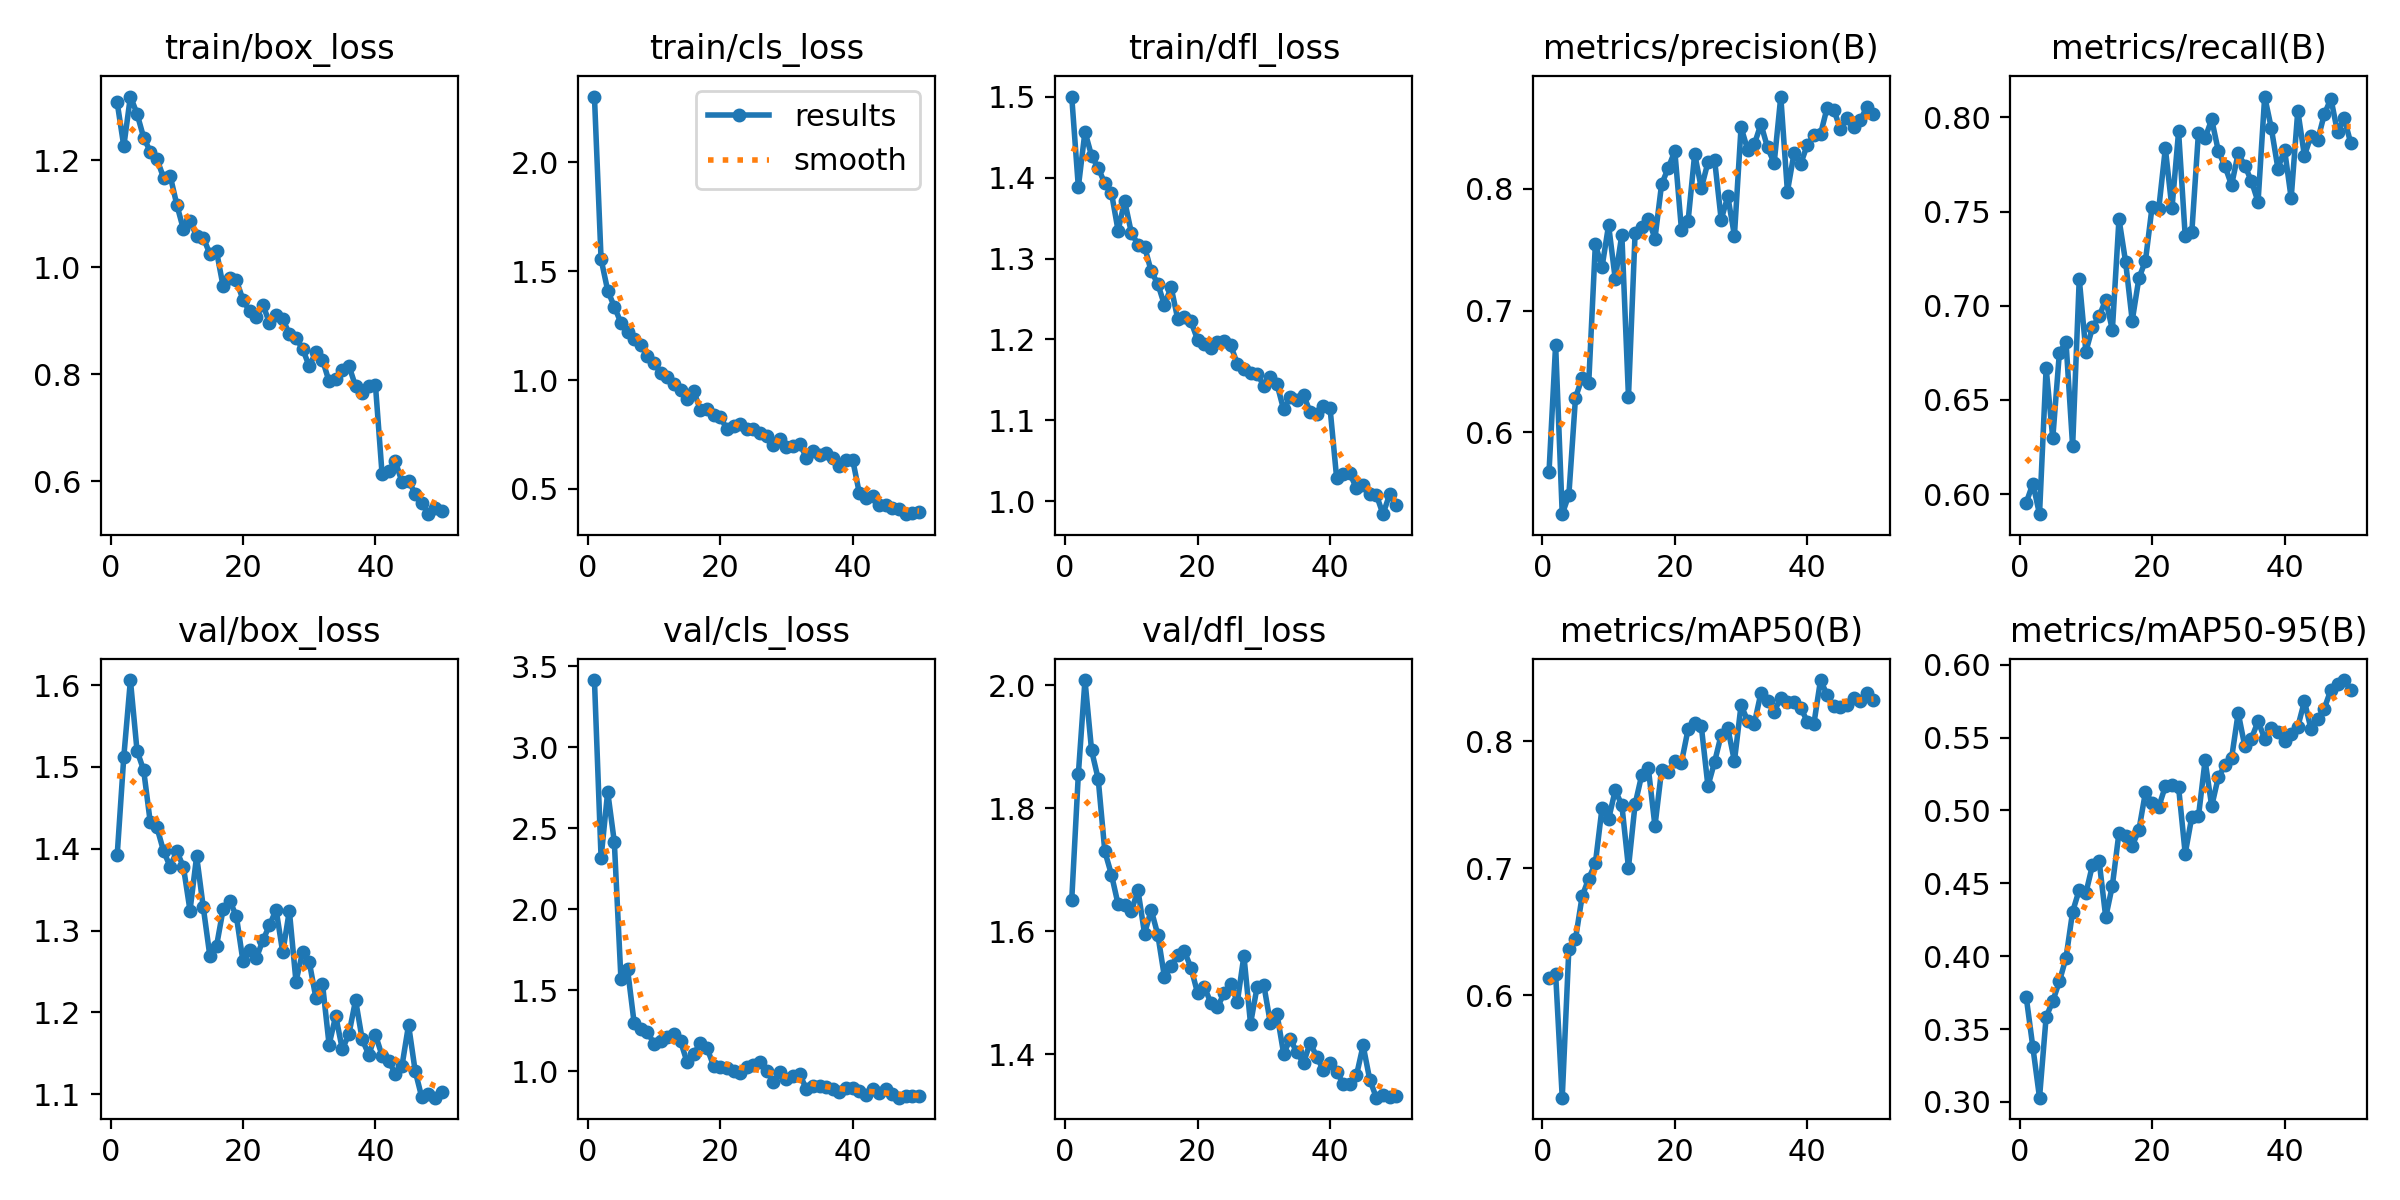

The table this chart was drawn from, first rows:
epoch, time, train/box_loss, train/cls_loss, train/dfl_loss, metrics/precision(B), metrics/recall(B), metrics/mAP50(B), metrics/mAP50-95(B), val/box_loss, val/cls_loss, val/dfl_loss, lr/pg0, lr/pg1, lr/pg2
1, 7.332, 1.308, 2.303, 1.5, 0.5672, 0.5955, 0.6131, 0.3717, 1.392, 3.416, 1.65, 0.0003608, 0.0003608, 0.0003608
2, 12.62, 1.226, 1.556, 1.388, 0.672, 0.6056, 0.6167, 0.3374, 1.512, 2.319, 1.855, 0.0007167, 0.0007167, 0.0007167
3, 17.89, 1.319, 1.411, 1.457, 0.5329, 0.5894, 0.5192, 0.3029, 1.606, 2.726, 2.008, 0.001058, 0.001058, 0.001058
4, 23.03, 1.287, 1.337, 1.427, 0.5488, 0.667, 0.6364, 0.3583, 1.52, 2.417, 1.894, 0.001045, 0.001045, 0.001045
5, 28.13, 1.242, 1.263, 1.412, 0.6284, 0.6296, 0.6441, 0.3692, 1.496, 1.571, 1.847, 0.001023, 0.001023, 0.001023
6, 33.28, 1.216, 1.222, 1.393, 0.6448, 0.6751, 0.6776, 0.3827, 1.432, 1.63, 1.73, 0.001001, 0.001001, 0.001001
7, 38.44, 1.203, 1.188, 1.381, 0.6405, 0.6808, 0.6917, 0.3988, 1.426, 1.296, 1.692, 0.000979, 0.000979, 0.000979
8, 43.54, 1.167, 1.162, 1.335, 0.7545, 0.6254, 0.7036, 0.4306, 1.397, 1.259, 1.644, 0.000957, 0.000957, 0.000957
9, 48.68, 1.171, 1.11, 1.371, 0.7354, 0.7144, 0.7469, 0.4456, 1.378, 1.242, 1.643, 0.000935, 0.000935, 0.000935
10, 53.88, 1.117, 1.077, 1.332, 0.7701, 0.6757, 0.7385, 0.4432, 1.397, 1.17, 1.632, 0.000913, 0.000913, 0.000913
11, 59.02, 1.071, 1.033, 1.317, 0.7262, 0.6885, 0.7612, 0.4626, 1.378, 1.185, 1.667, 0.000891, 0.000891, 0.000891
12, 64.19, 1.087, 1.013, 1.315, 0.7623, 0.6944, 0.7496, 0.4654, 1.325, 1.212, 1.596, 0.000869, 0.000869, 0.000869
13, 69.34, 1.058, 0.9841, 1.284, 0.6292, 0.7032, 0.7003, 0.4267, 1.391, 1.228, 1.635, 0.000847, 0.000847, 0.000847
14, 74.56, 1.055, 0.9548, 1.269, 0.7635, 0.6872, 0.7502, 0.4484, 1.329, 1.185, 1.594, 0.000825, 0.000825, 0.000825
15, 79.73, 1.025, 0.9145, 1.243, 0.769, 0.7461, 0.7731, 0.4848, 1.269, 1.055, 1.526, 0.000803, 0.000803, 0.000803
16, 84.88, 1.03, 0.9496, 1.265, 0.7753, 0.7233, 0.7785, 0.4827, 1.281, 1.107, 1.543, 0.000781, 0.000781, 0.000781
17, 90.03, 0.9642, 0.861, 1.226, 0.7591, 0.6921, 0.733, 0.4759, 1.326, 1.176, 1.562, 0.000759, 0.000759, 0.000759
18, 95.15, 0.9798, 0.8686, 1.228, 0.8036, 0.7145, 0.7771, 0.4864, 1.337, 1.142, 1.568, 0.000737, 0.000737, 0.000737
19, 100.3, 0.9754, 0.8415, 1.222, 0.8169, 0.724, 0.7752, 0.5126, 1.317, 1.034, 1.541, 0.000715, 0.000715, 0.000715
20, 105.4, 0.9393, 0.8301, 1.2, 0.8308, 0.7526, 0.7842, 0.5053, 1.262, 1.027, 1.5, 0.000693, 0.000693, 0.000693
21, 110.6, 0.9174, 0.7748, 1.195, 0.7665, 0.7513, 0.7831, 0.5023, 1.276, 1.018, 1.51, 0.000671, 0.000671, 0.000671
22, 115.8, 0.9069, 0.7901, 1.189, 0.7733, 0.7836, 0.8092, 0.5166, 1.266, 1.003, 1.484, 0.000649, 0.000649, 0.000649
23, 121, 0.9304, 0.797, 1.197, 0.8285, 0.7517, 0.814, 0.5177, 1.288, 0.9923, 1.476, 0.000627, 0.000627, 0.000627
24, 126.1, 0.8957, 0.7756, 1.198, 0.8004, 0.7925, 0.8116, 0.5159, 1.306, 1.024, 1.499, 0.0006051, 0.0006051, 0.0006051
25, 131.3, 0.911, 0.7755, 1.193, 0.8217, 0.7369, 0.7645, 0.4703, 1.326, 1.041, 1.515, 0.0005831, 0.0005831, 0.0005831
26, 136.5, 0.9035, 0.7584, 1.17, 0.824, 0.7392, 0.7834, 0.4957, 1.273, 1.056, 1.485, 0.0005611, 0.0005611, 0.0005611
27, 141.6, 0.8752, 0.7418, 1.164, 0.7747, 0.792, 0.8048, 0.4959, 1.324, 1.003, 1.56, 0.0005391, 0.0005391, 0.0005391
28, 146.7, 0.8676, 0.7014, 1.159, 0.7937, 0.7891, 0.8102, 0.5343, 1.238, 0.9365, 1.45, 0.0005171, 0.0005171, 0.0005171
29, 151.8, 0.8478, 0.7288, 1.158, 0.7616, 0.7989, 0.7841, 0.5029, 1.274, 0.9945, 1.51, 0.0004951, 0.0004951, 0.0004951
30, 157, 0.815, 0.6907, 1.143, 0.8504, 0.7822, 0.8281, 0.5229, 1.262, 0.9516, 1.513, 0.0004731, 0.0004731, 0.0004731
31, 162.1, 0.8414, 0.6986, 1.153, 0.8321, 0.7741, 0.8161, 0.5309, 1.218, 0.973, 1.451, 0.0004511, 0.0004511, 0.0004511
32, 167.2, 0.8271, 0.7069, 1.145, 0.8363, 0.7641, 0.8136, 0.5358, 1.235, 0.9839, 1.466, 0.0004291, 0.0004291, 0.0004291
33, 172.4, 0.7866, 0.6439, 1.113, 0.8531, 0.7809, 0.8378, 0.5669, 1.161, 0.8878, 1.401, 0.0004071, 0.0004071, 0.0004071
34, 177.7, 0.7919, 0.674, 1.129, 0.8339, 0.7744, 0.8315, 0.544, 1.196, 0.9121, 1.425, 0.0003851, 0.0003851, 0.0003851
35, 183.1, 0.8083, 0.6541, 1.125, 0.821, 0.7662, 0.8232, 0.5493, 1.155, 0.907, 1.403, 0.0003631, 0.0003631, 0.0003631
36, 188.5, 0.8158, 0.6637, 1.132, 0.8757, 0.7552, 0.834, 0.5612, 1.174, 0.9023, 1.386, 0.0003411, 0.0003411, 0.0003411
37, 193.9, 0.7777, 0.6425, 1.11, 0.7977, 0.8111, 0.8309, 0.5493, 1.215, 0.8922, 1.419, 0.0003191, 0.0003191, 0.0003191
38, 199.3, 0.7653, 0.6053, 1.108, 0.829, 0.7943, 0.8307, 0.5564, 1.167, 0.8736, 1.396, 0.0002971, 0.0002971, 0.0002971
39, 204.5, 0.779, 0.6344, 1.118, 0.8204, 0.7729, 0.8263, 0.554, 1.148, 0.8981, 1.374, 0.0002751, 0.0002751, 0.0002751
40, 209.6, 0.7796, 0.6326, 1.116, 0.8359, 0.7829, 0.8154, 0.5478, 1.173, 0.8958, 1.385, 0.0002531, 0.0002531, 0.0002531
41, 221.1, 0.6136, 0.4801, 1.029, 0.8438, 0.7572, 0.8136, 0.5523, 1.147, 0.8774, 1.372, 0.0002311, 0.0002311, 0.0002311
42, 226.2, 0.62, 0.4597, 1.034, 0.8447, 0.8036, 0.848, 0.5573, 1.141, 0.8566, 1.352, 0.0002091, 0.0002091, 0.0002091
43, 231.3, 0.6376, 0.4679, 1.034, 0.8666, 0.7796, 0.8362, 0.5749, 1.125, 0.8907, 1.352, 0.0001871, 0.0001871, 0.0001871
44, 236.5, 0.5991, 0.4241, 1.016, 0.865, 0.7904, 0.8275, 0.5558, 1.134, 0.8654, 1.366, 0.0001651, 0.0001651, 0.0001651
45, 241.7, 0.6015, 0.4255, 1.02, 0.8489, 0.7879, 0.8269, 0.5625, 1.185, 0.8895, 1.414, 0.0001431, 0.0001431, 0.0001431
46, 246.8, 0.5766, 0.4111, 1.009, 0.8582, 0.8016, 0.8284, 0.5699, 1.128, 0.8618, 1.359, 0.0001211, 0.0001211, 0.0001211
47, 251.9, 0.5591, 0.4073, 1.008, 0.8504, 0.81, 0.8337, 0.5828, 1.096, 0.837, 1.33, 9.91012e-05, 9.91012e-05, 9.91012e-05
48, 257.1, 0.5387, 0.3837, 0.9841, 0.8562, 0.7921, 0.8316, 0.5868, 1.101, 0.8469, 1.334, 7.71034e-05, 7.71034e-05, 7.71034e-05
49, 262.2, 0.5512, 0.3899, 1.008, 0.8671, 0.7996, 0.838, 0.5895, 1.096, 0.8465, 1.33, 5.51056e-05, 5.51056e-05, 5.51056e-05
50, 267.3, 0.5451, 0.3926, 0.996, 0.8614, 0.7863, 0.8326, 0.5829, 1.103, 0.8447, 1.333, 3.31078e-05, 3.31078e-05, 3.31078e-05
